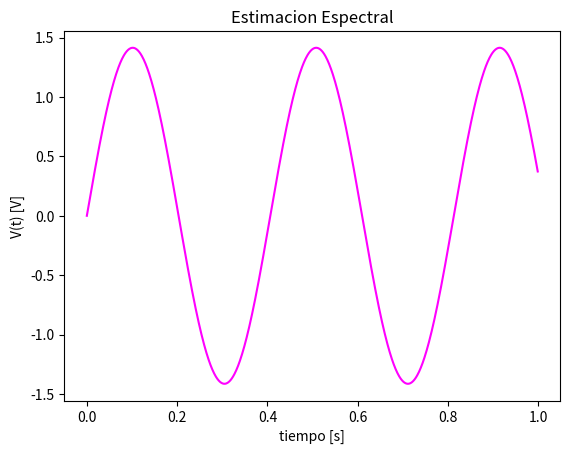

The matplotlib source for this figure:
#!/usr/bin/env python3
# -*- coding: utf-8 -*-
"""
Created on Wed Sep 10 06:12:16 2025

@author: alumno
"""

import numpy as np
import matplotlib.pyplot as plt

N= 1000#
fs= 1000 #Hz
fo = 1 #DeltaF

fr=np.random.uniform(-2,2)

w0= np.pi/2
w1= w0 + fr * 2*np.pi /N
f1=  w1/2*np.pi

a0= np.sqrt(2) #raiz de 2 para tener potencia unitaria

SNR3= 3
SNR10= 10

Ps= a0**2/2 # Potencia señal

Pn10= Ps / (10**(SNR10/10)) # Potencia ruido, cuando SNR = 10 db 
sigma= np.sqrt(Pn10) #Desvio estandar
na=np.random.normal(0,sigma, N)

def mi_funcion_sen( vmax, dc, ff, ph, nn , fs):
    tt= np.arange(stop=1,step=ts)
    
    xx = vmax * np.sin(tt*2*np.pi*ff + ph) + dc

    return tt, xx
    

ts = 1/fs #s
tt, xx = mi_funcion_sen( vmax = a0, dc = 0, ff = f1, ph=0, nn = N, fs = fs/4)

SNR= 10*np.log10(np.var(xx)/np.var(na)) #Uso la varianza de xx y na porque son las señales de potencia y ruido reales, Ps y Pn son algebraicas

plt.title('Estimacion Espectral')
plt.xlabel('tiempo [s]')
plt.ylabel('V(t) [V]')
plt.plot(tt, xx, color = 'fuchsia')
